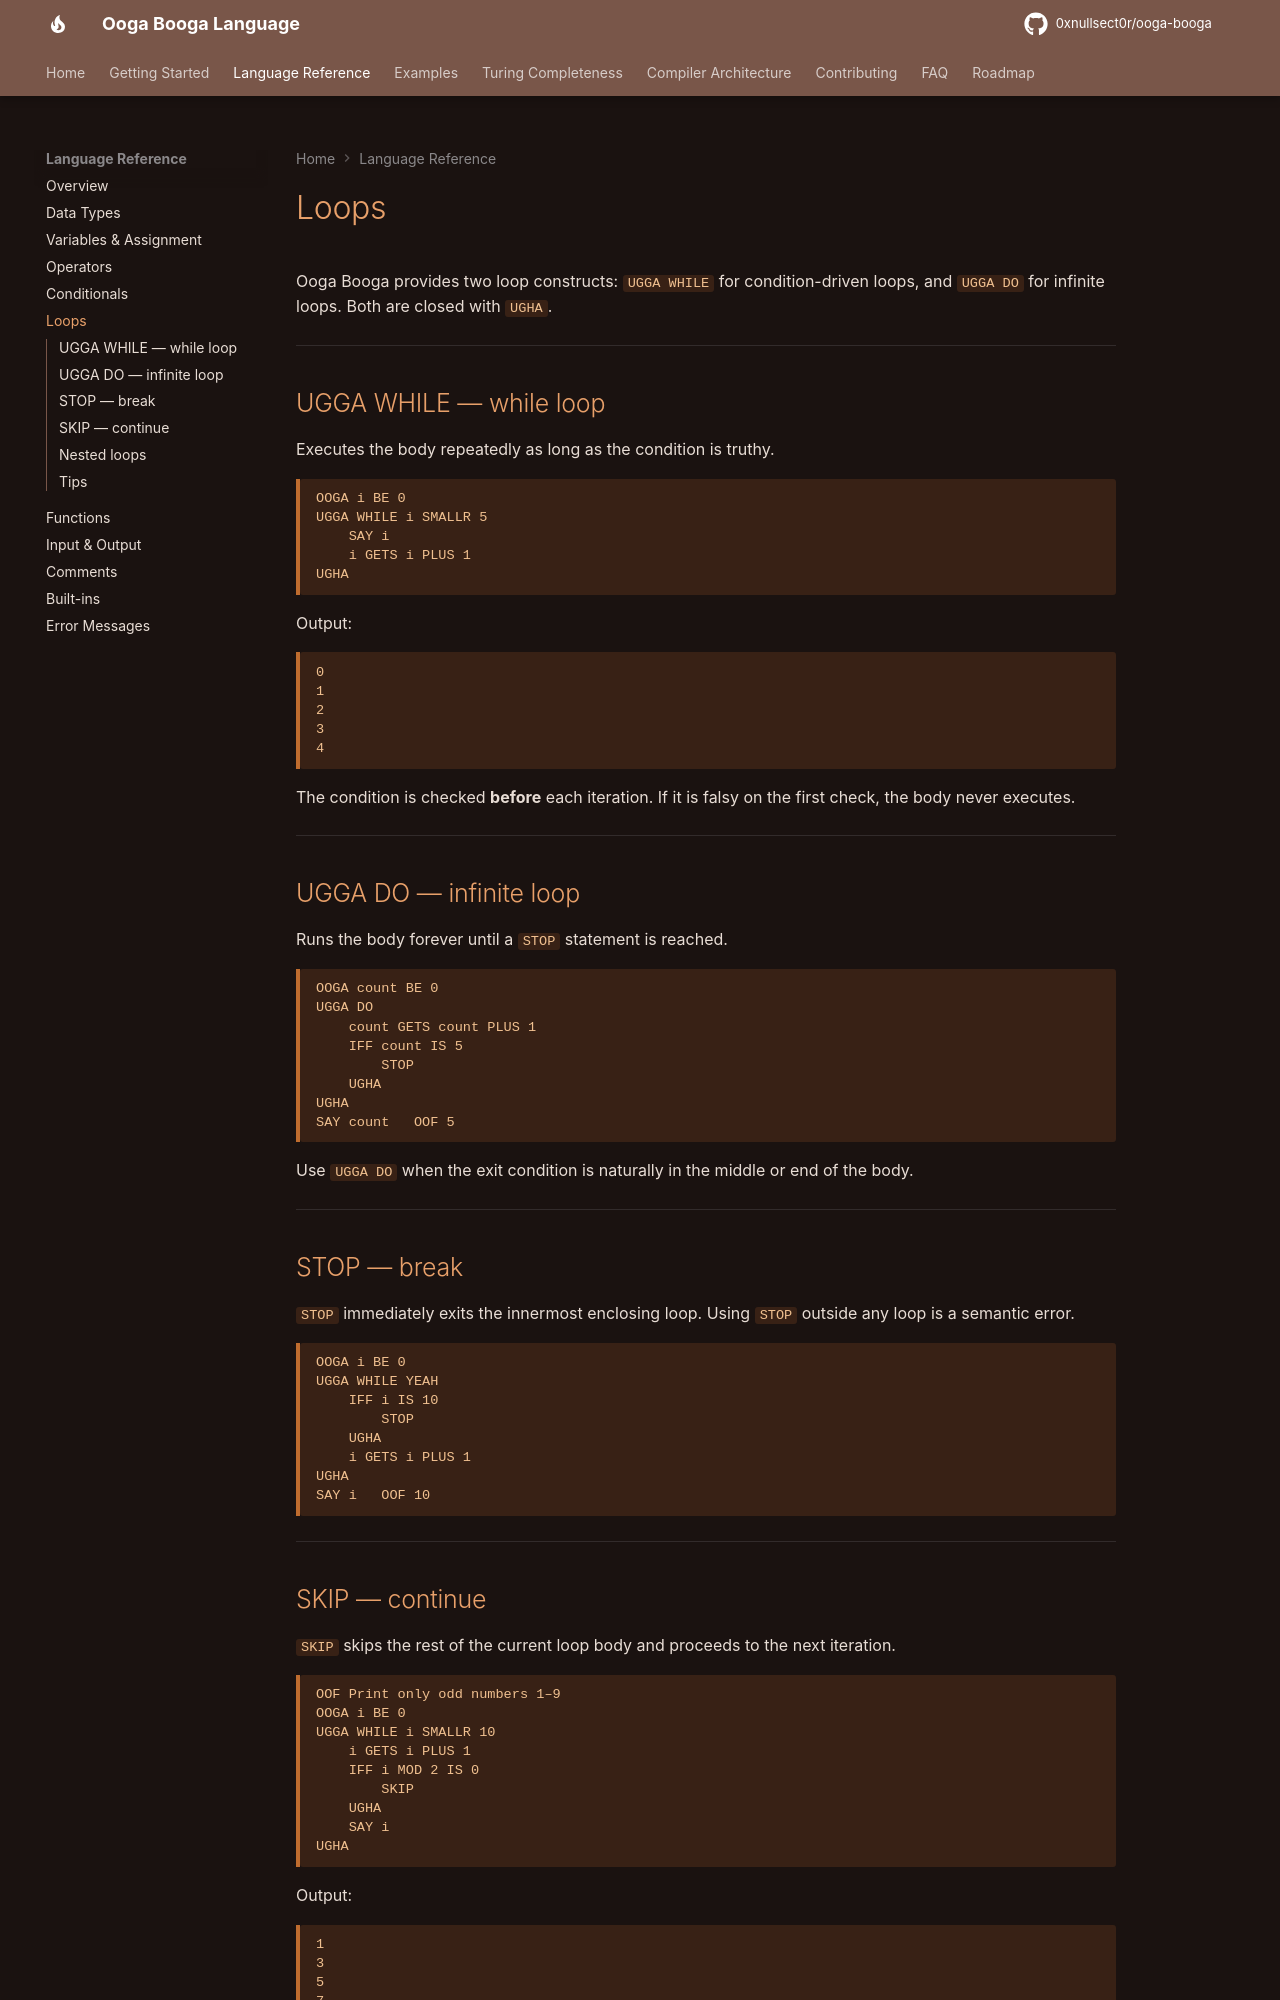

repository: 0xnullsect0r/ooga-booga · page: language/loops/index.html · generator: mkdocs

# Loops

Ooga Booga provides two loop constructs: `UGGA WHILE` for condition-driven loops, and `UGGA DO` for infinite loops. Both are closed with `UGHA`.

---

## UGGA WHILE — while loop

Executes the body repeatedly as long as the condition is truthy.

```ooga
OOGA i BE 0
UGGA WHILE i SMALLR 5
    SAY i
    i GETS i PLUS 1
UGHA
```

Output:

```
0
1
2
3
4
```

The condition is checked **before** each iteration. If it is falsy on the first check, the body never executes.

---

## UGGA DO — infinite loop

Runs the body forever until a `STOP` statement is reached.

```ooga
OOGA count BE 0
UGGA DO
    count GETS count PLUS 1
    IFF count IS 5
        STOP
    UGHA
UGHA
SAY count   OOF 5
```

Use `UGGA DO` when the exit condition is naturally in the middle or end of the body.

---

## STOP — break

`STOP` immediately exits the innermost enclosing loop. Using `STOP` outside any loop is a semantic error.

```ooga
OOGA i BE 0
UGGA WHILE YEAH
    IFF i IS 10
        STOP
    UGHA
    i GETS i PLUS 1
UGHA
SAY i   OOF 10
```

---

## SKIP — continue

`SKIP` skips the rest of the current loop body and proceeds to the next iteration.

```ooga
OOF Print only odd numbers 1–9
OOGA i BE 0
UGGA WHILE i SMALLR 10
    i GETS i PLUS 1
    IFF i MOD 2 IS 0
        SKIP
    UGHA
    SAY i
UGHA
```

Output:

```
1
3
5
7
9
```

---
